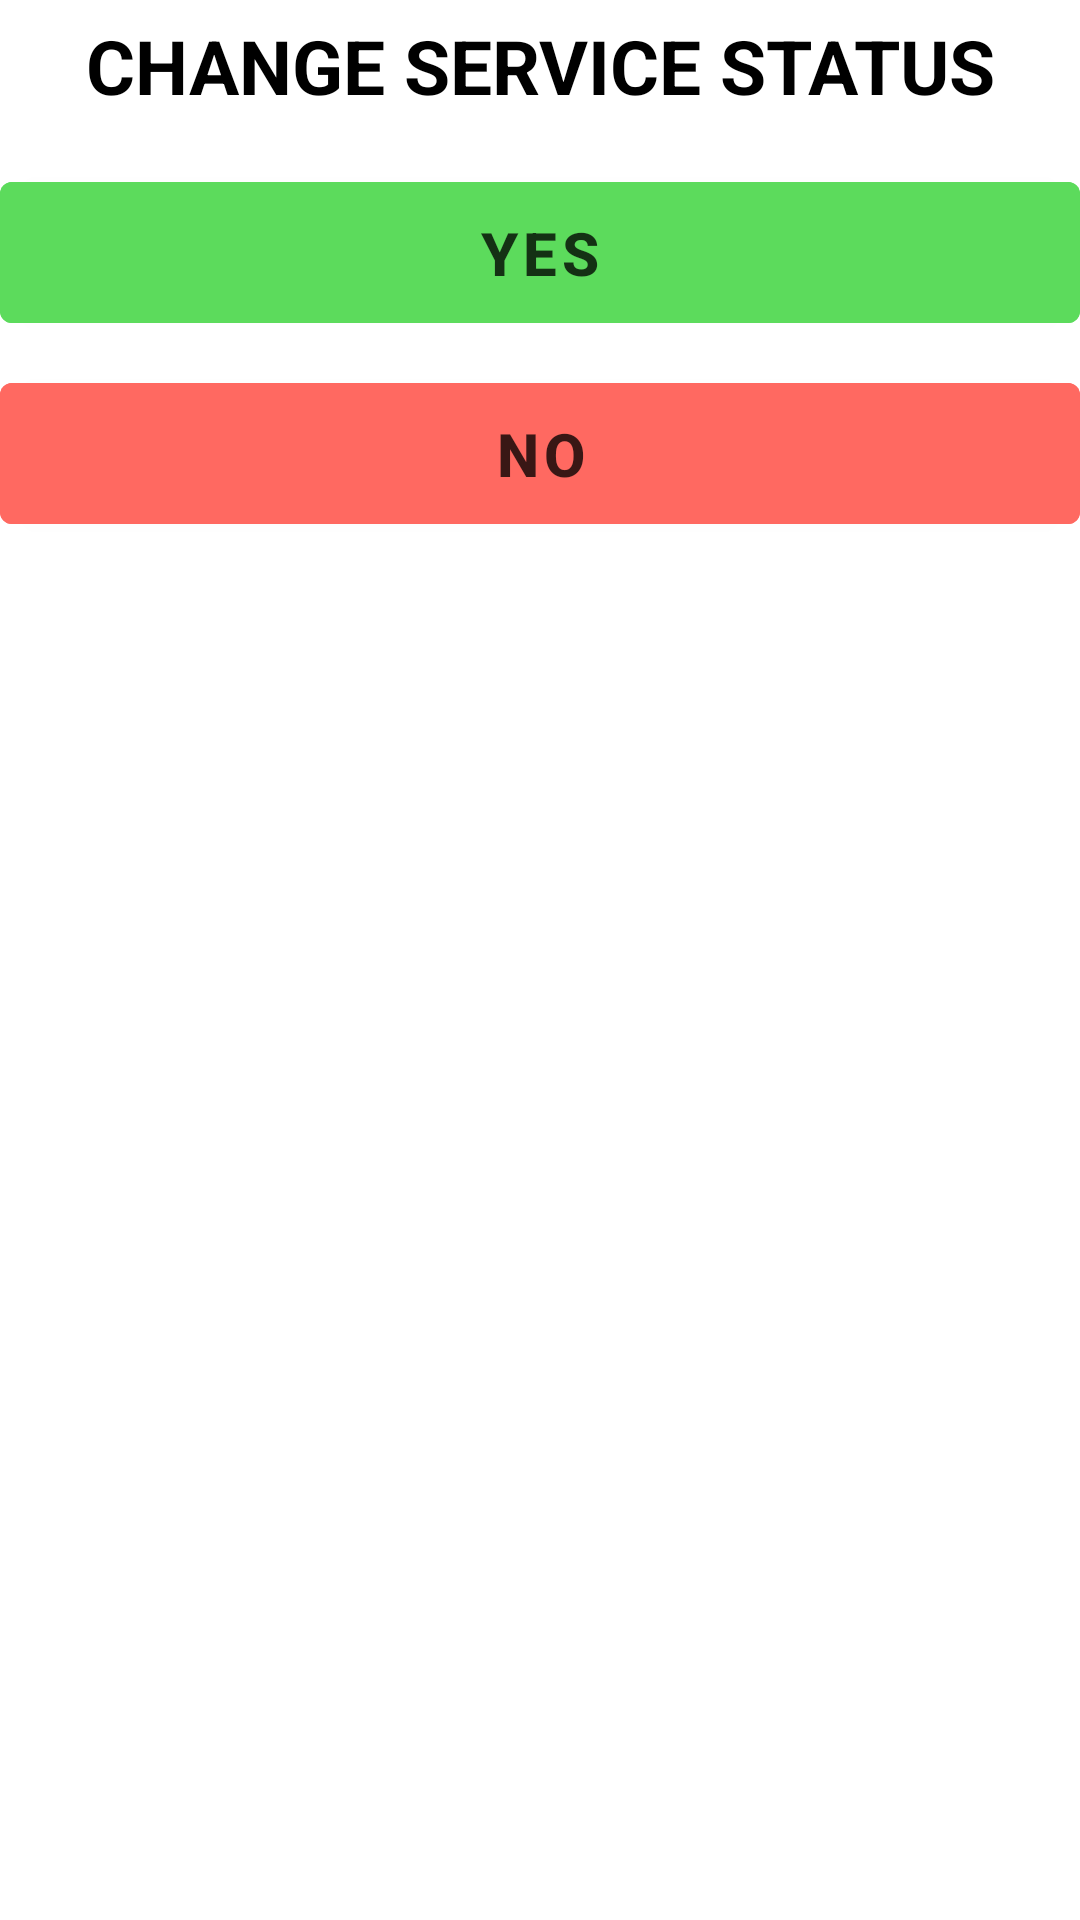

Here is an Android app screen rendered from its layout file. Give the layout XML and the strings, colors and styles it references.
<!-- AndroidManifest.xml: application theme Theme.AppSundo -->
<!-- res/layout/bottom_sheet_layout.xml -->
<?xml version="1.0" encoding="utf-8"?>
<LinearLayout xmlns:android="http://schemas.android.com/apk/res/android"
    xmlns:app="http://schemas.android.com/apk/res-auto"
    android:orientation="vertical"
    android:layout_width="match_parent"
    android:layout_height="match_parent"
    android:background="@drawable/dialog_bg">

    <TextView
        android:id="@+id/chooseTxt"
        android:layout_width="match_parent"
        android:layout_height="wrap_content"
        android:textAlignment="center"
        android:text="CHANGE SERVICE STATUS"
        android:textColor="@color/black"
        android:layout_marginTop="5dp"
        android:layout_marginBottom="16dp"
        android:textSize="25dp"
        android:textStyle="bold"/>

    <com.google.android.material.button.MaterialButton
        android:id="@+id/btnChangeYes"
        android:layout_width="match_parent"
        android:layout_height="wrap_content"
        android:textColor="@color/medium_black"
        android:backgroundTint="@color/green"
        android:layout_marginBottom="8dp"
        android:text="YES"
        android:textSize="20dp"
        android:textStyle="bold"
        android:padding="10dp"
        />


    <com.google.android.material.button.MaterialButton
        android:id="@+id/btnChangeNo"
        android:layout_width="match_parent"
        android:layout_height="wrap_content"
        android:textColor="@color/medium_black"
        android:backgroundTint="@color/red"
        android:layout_marginBottom="28dp"
        android:text="NO"
        android:textSize="20dp"
        android:textStyle="bold"
        android:padding="10dp"
        />

</LinearLayout>
<!-- resources referenced by this layout -->
<resources>
  <color name="black">#FF000000</color>
  <color name="green">#5CDB5C</color>
  <color name="medium_black">#C6000000</color>
  <color name="red">#FF6961</color>
  <style name="Theme.AppSundo" parent="Theme.MaterialComponents.DayNight.NoActionBar">
          
          <item name="colorPrimary">@color/purple_500</item>
          <item name="colorPrimaryVariant">@color/purple_700</item>
          <item name="colorOnPrimary">@color/white</item>
          
          <item name="colorSecondary">@color/teal_200</item>
          <item name="colorSecondaryVariant">@color/teal_700</item>
          <item name="colorOnSecondary">@color/black</item>
          
          <item name="android:statusBarColor">?attr/colorPrimaryVariant</item>
          
      </style>
  <color name="purple_500">#FF6200EE</color>
  <color name="purple_700">#FF3700B3</color>
  <color name="white">#FFFFFFFF</color>
  <color name="teal_200">#FF03DAC5</color>
  <color name="teal_700">#FF018786</color>
</resources>
